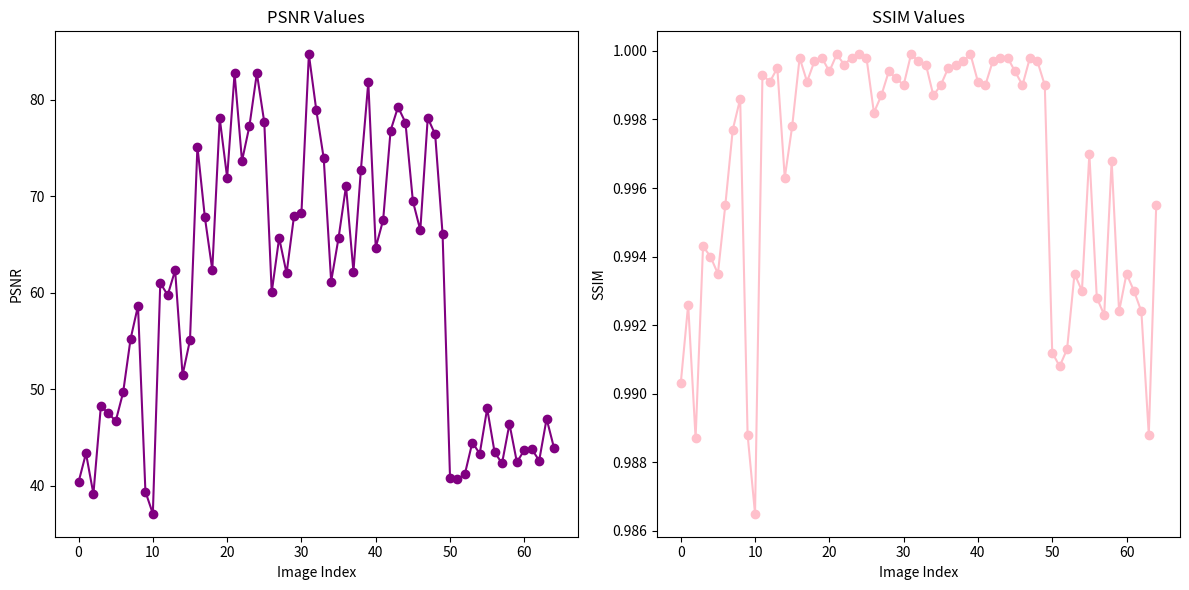

The matplotlib source for this figure:
import matplotlib.pyplot as plt

psnr_values = [
    40.39, 43.37, 39.16, 48.23, 47.56, 46.70, 49.68, 55.21, 58.65, 39.40,
    37.11, 61.01, 59.77, 62.33, 51.48, 55.10, 75.15, 67.83, 62.38, 78.09,
    71.93, 82.73, 73.66, 77.28, 82.75, 77.66, 60.06, 65.69, 62.02, 67.95,
    68.27, 84.71, 78.92, 73.94, 61.17, 65.71, 71.05, 62.19, 72.72, 81.83,
    64.69, 67.55, 76.81, 79.25, 77.64, 69.50, 66.49, 78.12, 76.41, 66.05,
    40.85, 40.68, 41.23, 44.49, 43.34, 48.02, 43.48, 42.33, 46.42, 42.45,
    43.71, 43.82, 42.61, 46.95, 43.92
]

ssim_values = [
    0.9903, 0.9926, 0.9887, 0.9943, 0.9940, 0.9935, 0.9955, 0.9977, 0.9986, 0.9888,
    0.9865, 0.9993, 0.9991, 0.9995, 0.9963, 0.9978, 0.9998, 0.9991, 0.9997, 0.9998,
    0.9994, 0.9999, 0.9996, 0.9998, 0.9999, 0.9998, 0.9982, 0.9987, 0.9994, 0.9992,
    0.9990, 0.9999, 0.9997, 0.9996, 0.9987, 0.9990, 0.9995, 0.9996, 0.9997, 0.9999,
    0.9991, 0.9990, 0.9997, 0.9998, 0.9998, 0.9994, 0.9990, 0.9998, 0.9997, 0.9990,
    0.9912, 0.9908, 0.9913, 0.9935, 0.9930, 0.9970, 0.9928, 0.9923, 0.9968, 0.9924,
    0.9935, 0.9930, 0.9924, 0.9888, 0.9955

]

plt.figure(figsize=(12, 6))

plt.subplot(1, 2, 1)
plt.plot(psnr_values, marker='o', linestyle='-', color='purple')
plt.title('PSNR Values')
plt.xlabel('Image Index')
plt.ylabel('PSNR')

plt.subplot(1, 2, 2)
plt.plot(ssim_values, marker='o', linestyle='-', color='pink')
plt.title('SSIM Values')
plt.xlabel('Image Index')
plt.ylabel('SSIM')

plt.tight_layout()
plt.show()